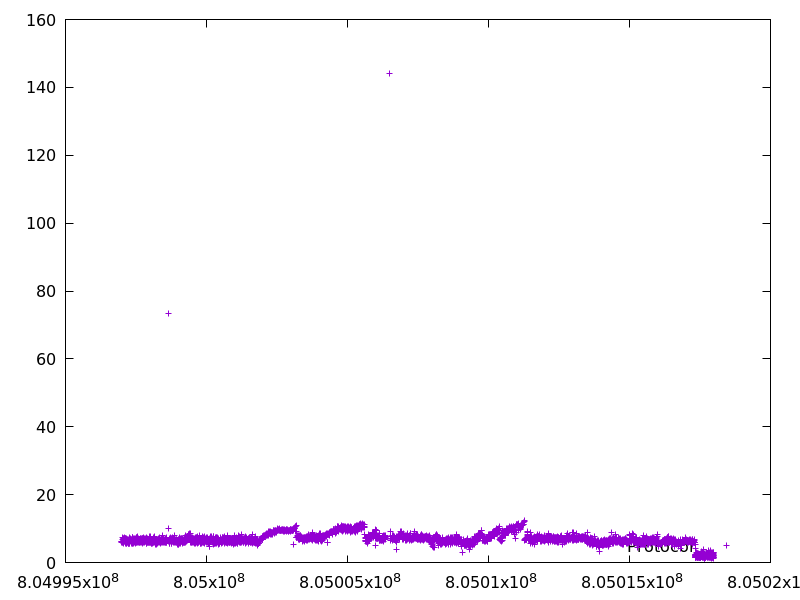

The file beside this chart, header and first rows:
804996989.1307139, 6.1859530000000005
804996995, 5.869
804997001, 6.191
804997007, 5.796
804997014, 6.218
804997021, 7.329
804997027, 5.898
804997034, 6.841
804997041, 6.649
804997048, 7.02
804997053, 5.561
804997060, 7.001
804997067, 6.585
804997075, 7.33
804997081, 6.584
804997088, 6.268
804997094, 6.661
804997101, 6.201
804997107, 6.812
804997114, 6.952
804997122, 7.117
804997129, 7.12
804997135, 5.777
804997140, 5.683
804997148, 7.062
804997153, 5.49
804997160, 6.799
804997166, 5.751
804997173, 6.743
804997179, 5.835
804997186, 6.806
804997192, 5.995
804997198, 6.543
804997204, 5.908
804997211, 6.717
804997217, 5.63
804997223, 6.547
804997229, 5.765
804997236, 6.648
804997242, 5.631
804997249, 6.868
804997254, 5.607
804997262, 7.281
804997268, 5.958
804997275, 7.031
804997281, 5.762
804997287, 6.765
804997294, 6.351
804997300, 6.445
804997308, 7.215
804997314, 6.623
804997321, 6.559
804997328, 6.787
804997334, 5.759
804997340, 6.353
804997346, 6.099
804997353, 6.929
804997359, 5.621
804997366, 7.332
804997373, 6.14
804997380, 7.286
... 3,081 more rows
